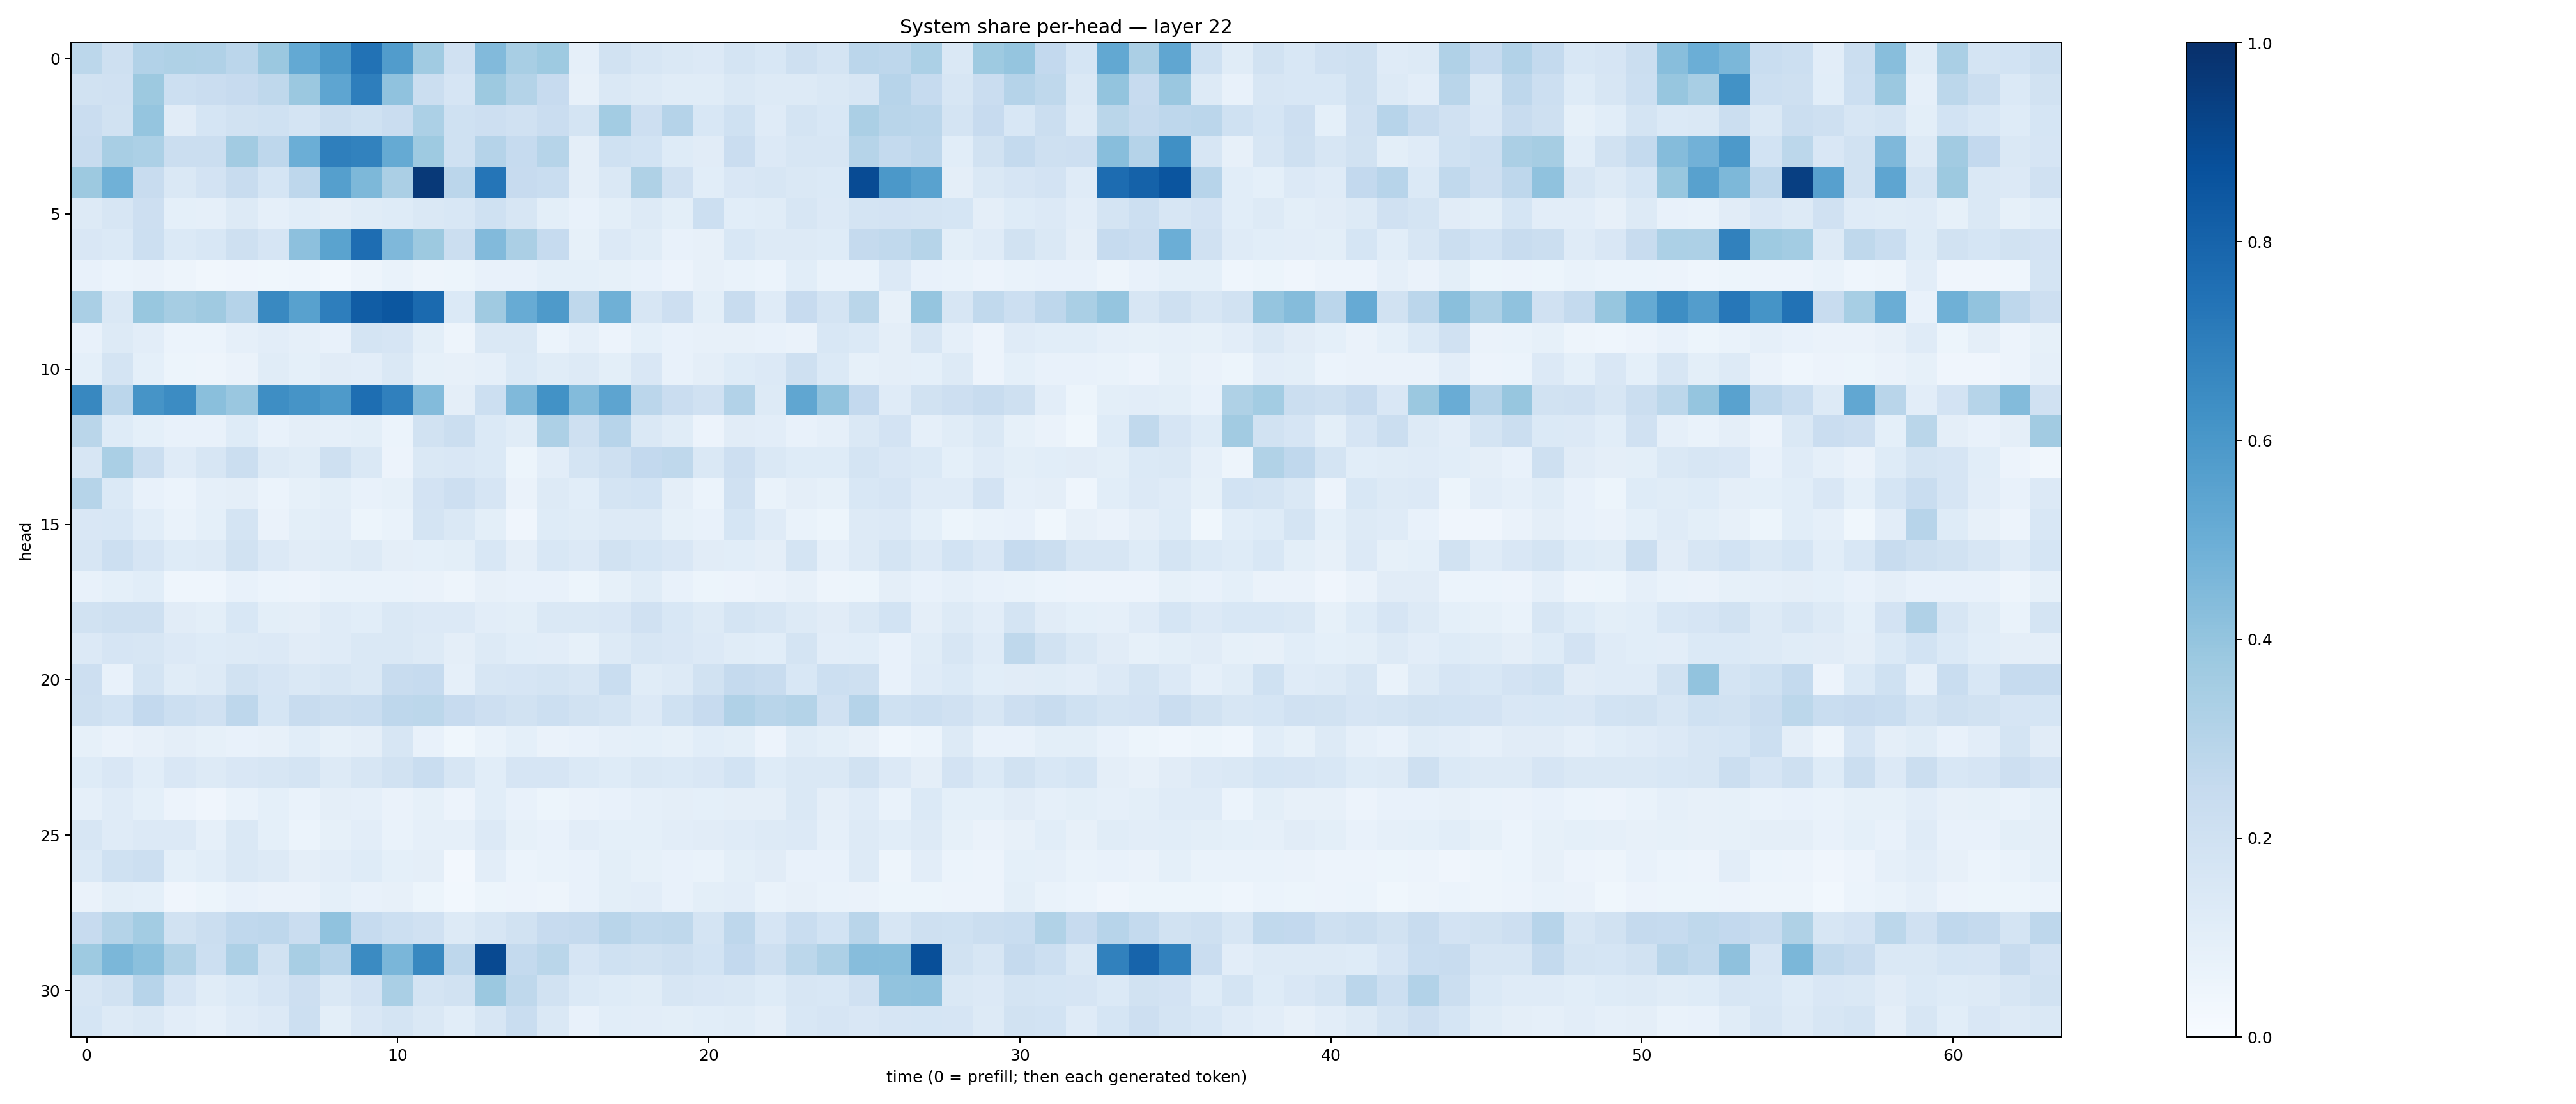

Data behind this chart, as committed beside it:
0.2803628, 0.20602188, 0.30904648, 0.3218607, 0.31687975, 0.28193516, 0.38148117, 0.5203064, 0.59582514, 0.74580914, 0.5756751, 0.36707115, 0.19853967, 0.4431427, 0.34091526, 0.3740543, 0.08790512, 0.19030458, 0.15955211, 0.14106071, 0.1363718, 0.17920719, 0.1559137, 0.20589526
0.1935, 0.1967, 0.3783, 0.2152, 0.2287, 0.2454, 0.2724, 0.3817, 0.5383, 0.6985, 0.4092, 0.224, 0.1653, 0.3788, 0.3053, 0.2455, 0.07852, 0.1437, 0.1273, 0.1158, 0.1155, 0.1407, 0.1254, 0.1263
0.2271, 0.1891, 0.398, 0.1099, 0.1687, 0.1898, 0.2007, 0.1723, 0.2219, 0.2023, 0.2275, 0.3292, 0.2008, 0.2131, 0.1984, 0.2291, 0.1722, 0.3571, 0.2144, 0.3042, 0.1533, 0.2005, 0.1187, 0.173
0.2386, 0.3434, 0.3317, 0.224, 0.2207, 0.3601, 0.2763, 0.4995, 0.695, 0.6801, 0.5184, 0.3714, 0.1993, 0.3042, 0.2475, 0.3001, 0.09717, 0.2018, 0.1839, 0.1224, 0.11, 0.2302, 0.1351, 0.1565
0.3779, 0.4881, 0.2417, 0.1475, 0.1828, 0.2403, 0.1711, 0.2751, 0.5626, 0.4553, 0.3334, 0.9616, 0.2818, 0.7308, 0.243, 0.2307, 0.09504, 0.1444, 0.3223, 0.1982, 0.1085, 0.1522, 0.1584, 0.1445
0.1321, 0.1579, 0.2113, 0.09088, 0.08746, 0.1294, 0.08889, 0.108, 0.09595, 0.1161, 0.1242, 0.142, 0.1525, 0.1999, 0.1597, 0.09886, 0.0777, 0.09952, 0.1251, 0.09987, 0.2179, 0.1088, 0.1134, 0.1563
0.1496, 0.1387, 0.2185, 0.138, 0.1531, 0.209, 0.1661, 0.4156, 0.5498, 0.7638, 0.45, 0.3777, 0.2238, 0.4426, 0.3349, 0.2483, 0.08226, 0.1349, 0.1172, 0.07432, 0.08145, 0.1526, 0.1276, 0.1294
0.07225, 0.06062, 0.0655, 0.0507, 0.03387, 0.0414, 0.03776, 0.04329, 0.02914, 0.04828, 0.06863, 0.04753, 0.05379, 0.07108, 0.07743, 0.09136, 0.0927, 0.08478, 0.07082, 0.05853, 0.08167, 0.06962, 0.06063, 0.1073
0.3361, 0.1422, 0.389, 0.3501, 0.3695, 0.3019, 0.6576, 0.5561, 0.6968, 0.826, 0.8501, 0.7762, 0.1401, 0.3684, 0.509, 0.5887, 0.2732, 0.49, 0.1591, 0.2137, 0.1009, 0.2397, 0.1202, 0.2458
0.07695, 0.1273, 0.1038, 0.05907, 0.06238, 0.0893, 0.104, 0.08725, 0.07693, 0.1734, 0.1675, 0.1014, 0.04805, 0.1472, 0.1454, 0.06202, 0.08886, 0.05845, 0.0914, 0.07184, 0.07834, 0.08163, 0.07652, 0.06619
0.09211, 0.1735, 0.09292, 0.05308, 0.04917, 0.06502, 0.1159, 0.09239, 0.1097, 0.1037, 0.1469, 0.08441, 0.08082, 0.08819, 0.1384, 0.117, 0.1261, 0.09831, 0.1494, 0.07571, 0.09706, 0.1229, 0.1334, 0.2065
0.662, 0.2835, 0.6105, 0.6456, 0.4223, 0.3858, 0.6378, 0.6125, 0.5887, 0.7594, 0.6913, 0.4402, 0.09622, 0.2159, 0.4479, 0.6232, 0.4404, 0.5407, 0.2823, 0.2302, 0.1988, 0.3108, 0.125, 0.5331
0.2879, 0.1249, 0.09362, 0.07311, 0.07638, 0.1231, 0.07364, 0.09565, 0.08903, 0.1001, 0.0592, 0.1895, 0.225, 0.1376, 0.1165, 0.3272, 0.2083, 0.294, 0.1418, 0.1137, 0.05742, 0.1125, 0.1035, 0.07709
0.157, 0.3396, 0.2198, 0.1191, 0.1614, 0.2237, 0.1262, 0.1159, 0.2061, 0.1435, 0.0572, 0.1415, 0.1513, 0.1378, 0.05163, 0.1038, 0.1754, 0.2061, 0.2613, 0.2724, 0.1415, 0.2123, 0.1476, 0.1247
0.2974, 0.14, 0.07744, 0.05954, 0.08652, 0.09606, 0.05899, 0.08328, 0.09809, 0.07285, 0.08433, 0.1817, 0.214, 0.165, 0.06513, 0.1315, 0.1063, 0.1763, 0.186, 0.09669, 0.05876, 0.1963, 0.06865, 0.09491
0.1497, 0.1546, 0.1085, 0.06798, 0.09117, 0.1766, 0.0631, 0.09822, 0.1037, 0.05427, 0.06977, 0.178, 0.143, 0.09808, 0.04074, 0.125, 0.1156, 0.1265, 0.1254, 0.083, 0.07391, 0.1684, 0.1203, 0.06777
0.1626, 0.2167, 0.1668, 0.1248, 0.1259, 0.1881, 0.1342, 0.1127, 0.1154, 0.1261, 0.09605, 0.091, 0.09771, 0.1532, 0.09742, 0.1541, 0.1346, 0.1923, 0.1691, 0.1519, 0.1111, 0.1057, 0.09708, 0.1739
0.07071, 0.09368, 0.1074, 0.04481, 0.04656, 0.07286, 0.06118, 0.05525, 0.07026, 0.06733, 0.06892, 0.06516, 0.04767, 0.0806, 0.0719, 0.07383, 0.05134, 0.08487, 0.1169, 0.07622, 0.05205, 0.05658, 0.06551, 0.07963
0.1926, 0.2072, 0.2049, 0.113, 0.09917, 0.154, 0.1015, 0.09575, 0.118, 0.1073, 0.1471, 0.1347, 0.1337, 0.1018, 0.1004, 0.1407, 0.1464, 0.1497, 0.1967, 0.1535, 0.1279, 0.1789, 0.1563, 0.1304
0.1341, 0.1667, 0.161, 0.1353, 0.1245, 0.1318, 0.1352, 0.1113, 0.1195, 0.1421, 0.147, 0.1303, 0.09438, 0.1278, 0.1073, 0.1018, 0.08209, 0.1309, 0.1568, 0.1521, 0.1363, 0.1149, 0.1077, 0.172
0.2117, 0.07806, 0.1721, 0.1145, 0.1282, 0.1928, 0.1667, 0.1415, 0.164, 0.1462, 0.2421, 0.2463, 0.08675, 0.1611, 0.1658, 0.1734, 0.1632, 0.2322, 0.1149, 0.1311, 0.1907, 0.2523, 0.2384, 0.1526
0.204, 0.1866, 0.2581, 0.2173, 0.1988, 0.2764, 0.1708, 0.2354, 0.2253, 0.2315, 0.2773, 0.2806, 0.2425, 0.2111, 0.1919, 0.2164, 0.1947, 0.174, 0.1351, 0.2005, 0.2456, 0.3173, 0.2909, 0.3062
0.0845, 0.06451, 0.08163, 0.09698, 0.08377, 0.07657, 0.07941, 0.1059, 0.08457, 0.09741, 0.1567, 0.07244, 0.03803, 0.06643, 0.0928, 0.06627, 0.07084, 0.0874, 0.09198, 0.08317, 0.1079, 0.09886, 0.05698, 0.1144
0.1215, 0.1491, 0.1075, 0.1517, 0.1256, 0.1523, 0.1621, 0.1753, 0.1287, 0.1632, 0.192, 0.231, 0.1605, 0.1076, 0.1658, 0.1669, 0.1378, 0.1229, 0.1424, 0.1404, 0.1521, 0.1871, 0.1212, 0.142
0.08778, 0.1179, 0.09077, 0.0583, 0.04293, 0.06884, 0.09322, 0.06756, 0.09483, 0.08933, 0.06413, 0.08433, 0.05473, 0.1078, 0.07351, 0.05389, 0.06548, 0.07455, 0.08621, 0.09683, 0.09064, 0.0945, 0.09592, 0.1427
0.157, 0.1202, 0.1332, 0.1356, 0.08929, 0.1442, 0.09184, 0.06076, 0.0832, 0.1049, 0.06777, 0.08594, 0.08844, 0.1332, 0.08248, 0.07639, 0.1049, 0.08984, 0.09173, 0.1022, 0.1099, 0.1204, 0.1262, 0.1333
0.1391, 0.2009, 0.2149, 0.09126, 0.1057, 0.1425, 0.1251, 0.09701, 0.1026, 0.1234, 0.0903, 0.09696, 0.02697, 0.1054, 0.06065, 0.06708, 0.07144, 0.09788, 0.08295, 0.07205, 0.06712, 0.1012, 0.1117, 0.07503
0.06634, 0.09774, 0.09269, 0.04094, 0.05261, 0.07372, 0.06393, 0.06387, 0.09329, 0.07785, 0.07957, 0.05332, 0.02996, 0.05104, 0.05835, 0.04789, 0.07642, 0.1001, 0.1034, 0.07375, 0.0999, 0.1042, 0.06754, 0.07937
0.2434, 0.306, 0.3562, 0.1922, 0.2246, 0.2661, 0.277, 0.2268, 0.4082, 0.2461, 0.2161, 0.1961, 0.1325, 0.1622, 0.1893, 0.243, 0.2538, 0.2919, 0.2622, 0.2732, 0.1786, 0.2766, 0.1672, 0.2327
0.3745, 0.4578, 0.4197, 0.3157, 0.2184, 0.3263, 0.1932, 0.341, 0.2951, 0.6512, 0.4631, 0.6621, 0.2747, 0.8991, 0.2554, 0.2853, 0.1646, 0.2005, 0.1885, 0.2044, 0.1872, 0.2616, 0.2076, 0.2784
0.1615, 0.1887, 0.2955, 0.1675, 0.1165, 0.1382, 0.1658, 0.2132, 0.1448, 0.1798, 0.3385, 0.1749, 0.1936, 0.3805, 0.2723, 0.1894, 0.1374, 0.1222, 0.1153, 0.1589, 0.1518, 0.1447, 0.1216, 0.1636
0.1706, 0.1296, 0.1476, 0.1027, 0.08902, 0.1204, 0.1365, 0.2162, 0.1004, 0.1498, 0.1776, 0.1484, 0.1086, 0.1616, 0.2325, 0.1454, 0.07727, 0.1066, 0.1047, 0.09768, 0.1077, 0.1164, 0.09493, 0.1526
